5-way image classification set "dataimage-sets" from GitHub (billhoph/AwsEvent-AI-Lab); label vocabulary: baboon, crab, crocodile, dog, snake.

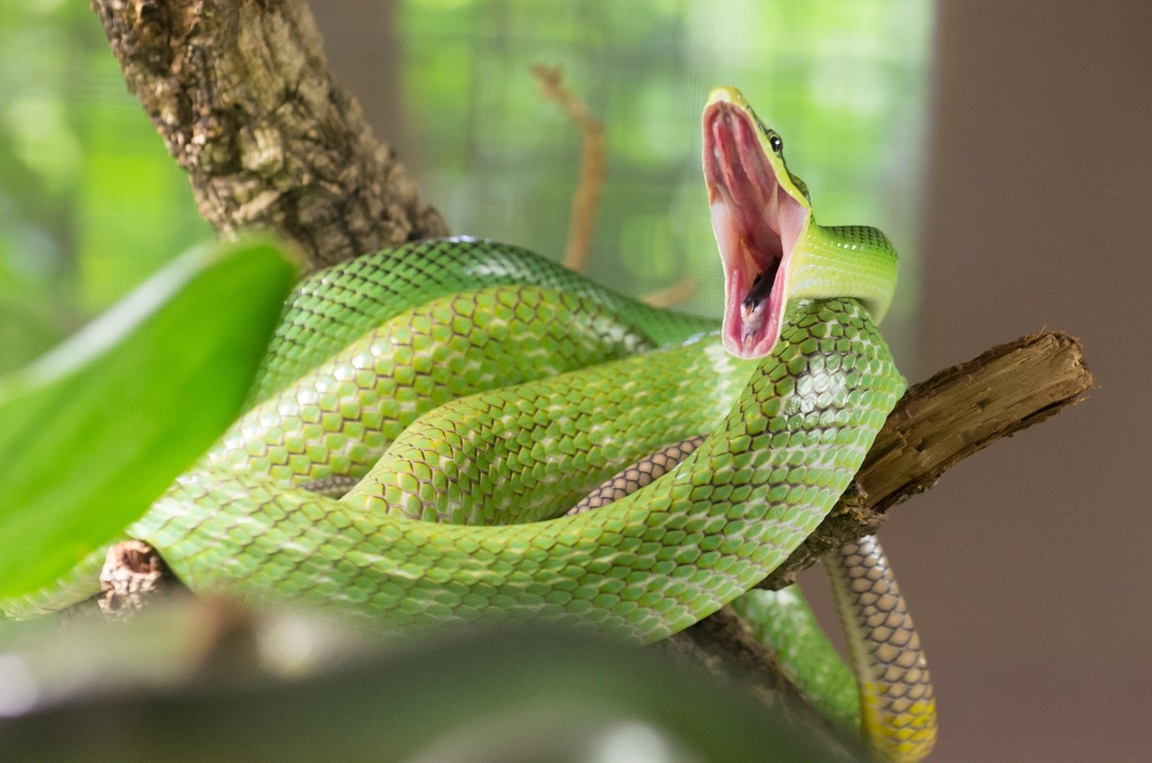
Label: snake

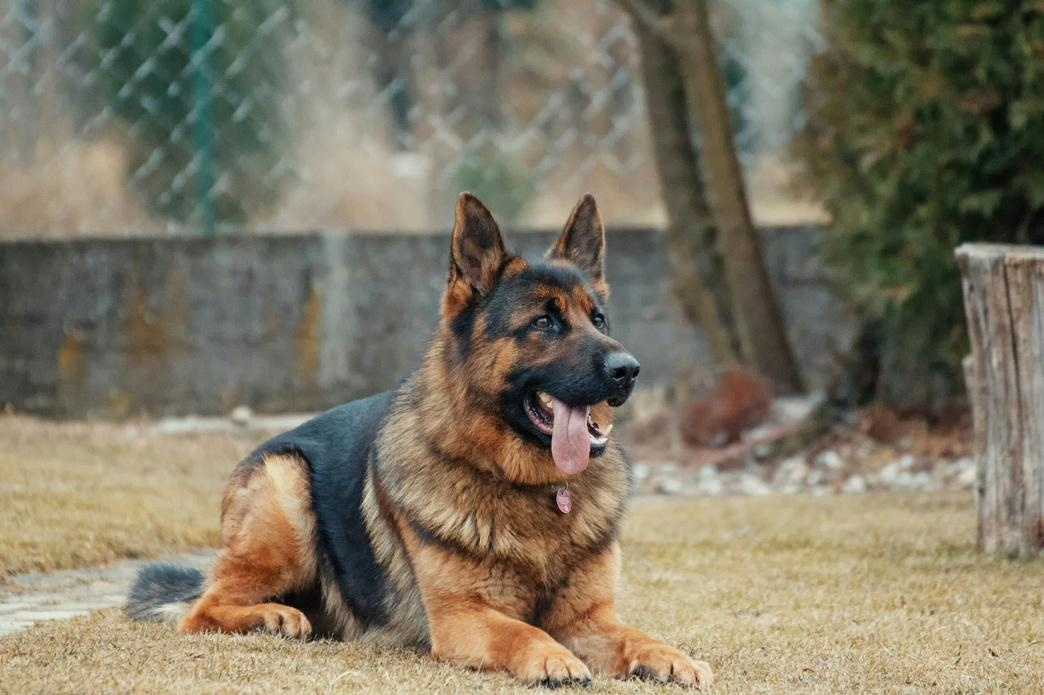
Label: dog

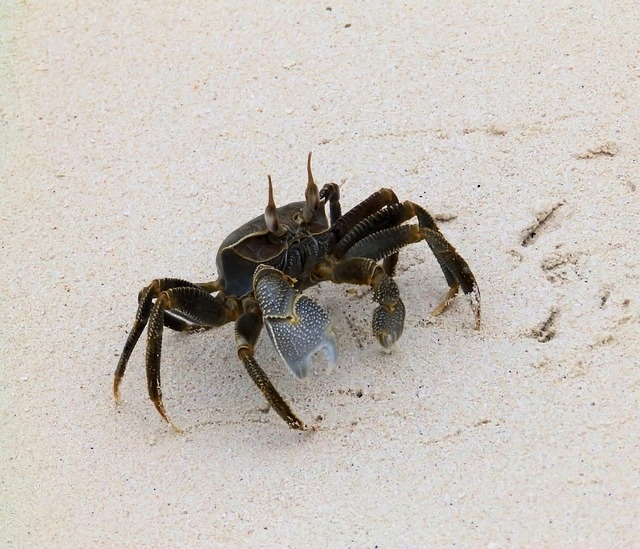
Label: crab

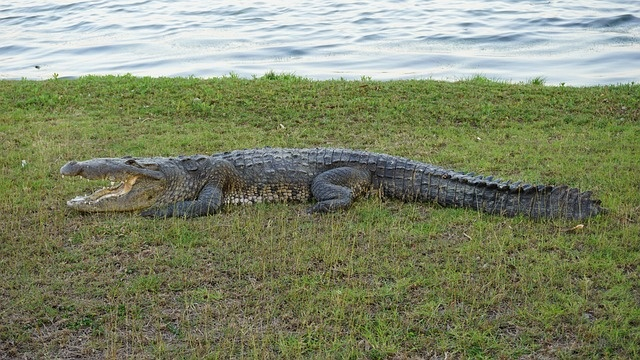
Label: crocodile

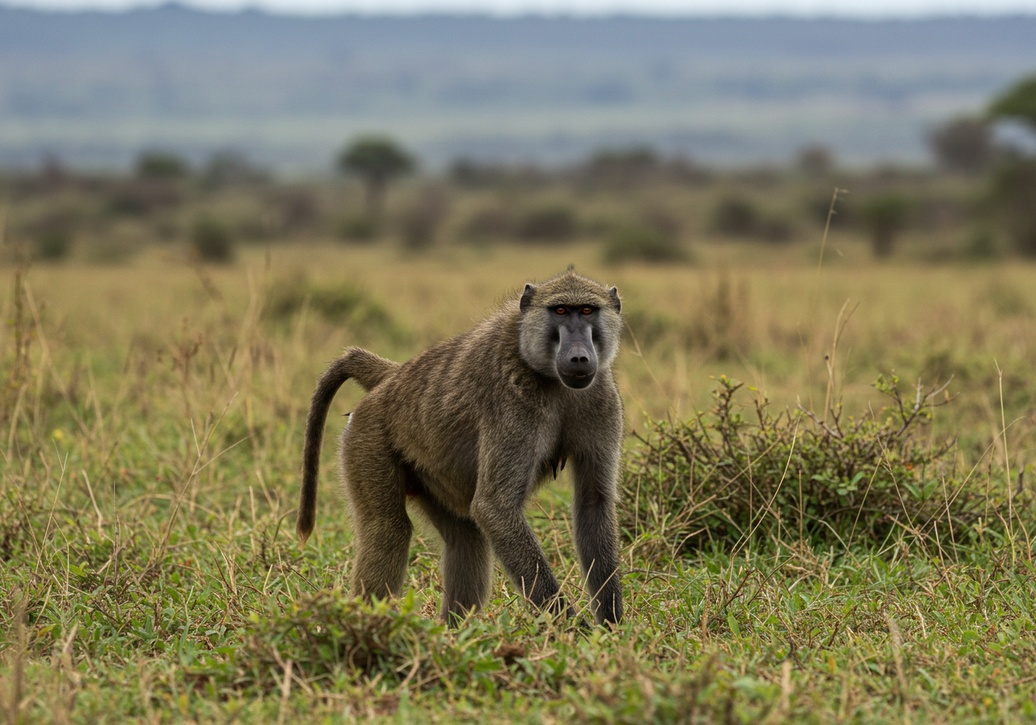
Label: baboon

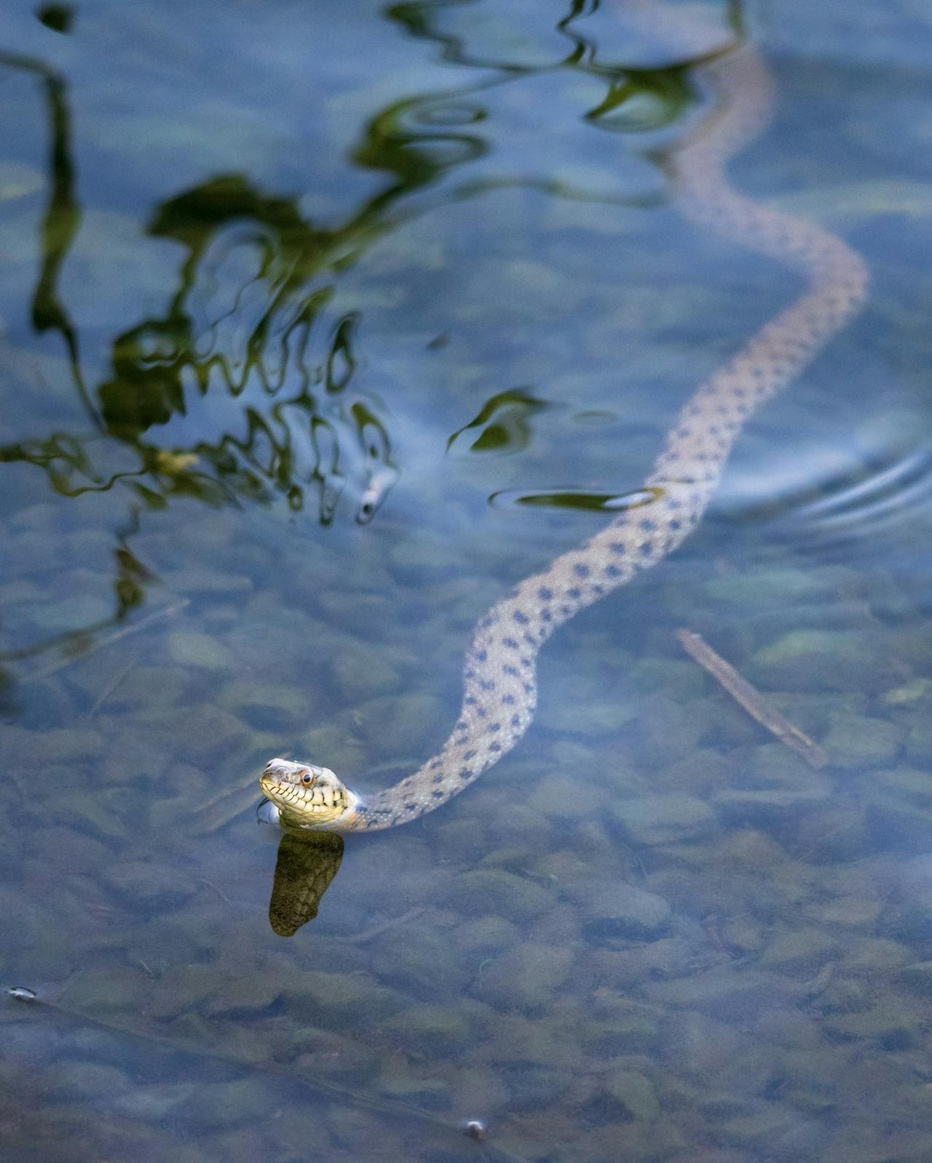
Label: snake
